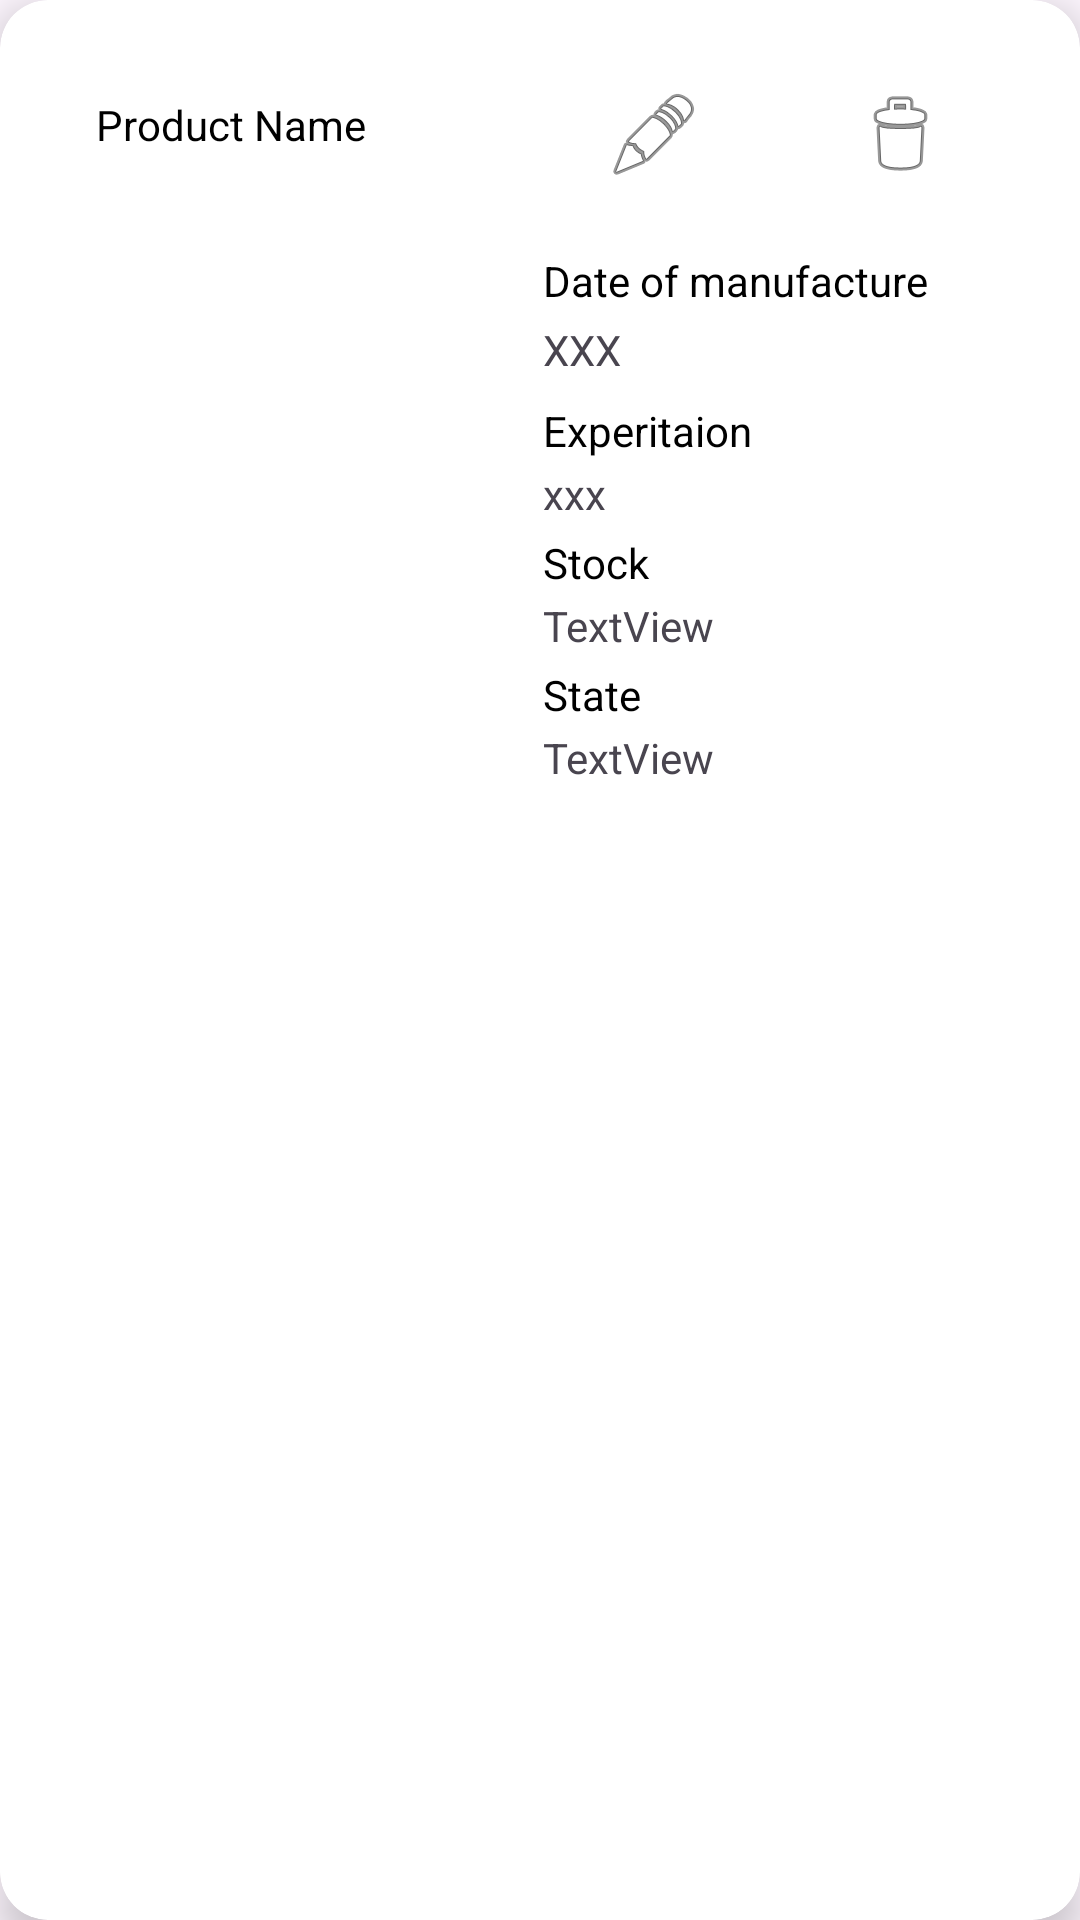

Android layout source for this screen:
<!-- AndroidManifest.xml: application theme Theme.GastroTrackAppMovil -->
<!-- res/layout/prototype_product.xml -->
<?xml version="1.0" encoding="utf-8"?>
<androidx.cardview.widget.CardView xmlns:android="http://schemas.android.com/apk/res/android"
    xmlns:app="http://schemas.android.com/apk/res-auto"
    xmlns:tools="http://schemas.android.com/tools"
    android:layout_width="match_parent"
    android:layout_height="wrap_content"
    android:layout_margin="16dp"
    android:padding="8dp"
    app:cardCornerRadius="16dp"
    app:cardElevation="8dp">

    <androidx.constraintlayout.widget.ConstraintLayout
        android:layout_width="match_parent"
        android:layout_height="wrap_content"
        android:padding="16dp">

        <TextView
            android:id="@+id/tvProductName"
            android:layout_width="wrap_content"
            android:layout_height="wrap_content"
            android:layout_marginStart="16dp"
            android:layout_marginTop="16dp"
            android:text="Product Name"
            android:textColor="@color/black"
            app:layout_constraintStart_toStartOf="parent"
            app:layout_constraintTop_toTopOf="parent" />

        <ImageView
            android:id="@+id/ivProductPhoto"
            android:layout_width="130dp"
            android:layout_height="133dp"
            android:layout_marginTop="96dp"
            android:layout_marginBottom="26dp"
            app:layout_constraintBottom_toBottomOf="parent"
            app:layout_constraintEnd_toEndOf="parent"
            app:layout_constraintHorizontal_bias="0.0"
            app:layout_constraintStart_toStartOf="parent"
            app:layout_constraintTop_toTopOf="parent"
            app:layout_constraintVertical_bias="0.0"
            tools:srcCompat="@tools:sample/avatars" />

        <ImageButton
            android:id="@+id/btnEditProduct"
            android:layout_width="wrap_content"
            android:layout_height="wrap_content"
            android:layout_marginTop="3dp"
            android:layout_marginEnd="26dp"
            android:backgroundTint="#00FFFFFF"
            app:layout_constraintEnd_toStartOf="@+id/btnDeleteProduct"
            app:layout_constraintTop_toTopOf="parent"
            app:srcCompat="@android:drawable/ic_menu_edit" />

        <ImageButton
            android:id="@+id/btnDeleteProduct"
            android:layout_width="wrap_content"
            android:layout_height="wrap_content"
            android:layout_marginTop="3dp"
            android:layout_marginEnd="16dp"
            android:backgroundTint="#00FFFFFF"
            app:layout_constraintEnd_toEndOf="parent"
            app:layout_constraintTop_toTopOf="parent"
            app:srcCompat="@android:drawable/ic_menu_delete" />

        <TextView
            android:id="@+id/textView35"
            android:layout_width="0dp"
            android:layout_height="wrap_content"
            android:layout_marginStart="165dp"
            android:layout_marginTop="4dp"
            android:layout_marginEnd="70dp"
            android:text="Stock"
            android:textColor="@color/black"
            app:layout_constraintEnd_toEndOf="parent"
            app:layout_constraintHorizontal_bias="0.555"
            app:layout_constraintStart_toStartOf="parent"
            app:layout_constraintTop_toBottomOf="@+id/tvExperitation" />

        <TextView
            android:id="@+id/textView11"
            android:layout_width="0dp"
            android:layout_height="wrap_content"
            android:layout_marginStart="165dp"
            android:layout_marginTop="68dp"
            android:layout_marginEnd="10dp"
            android:text="Date of manufacture"
            android:textColor="@color/black"
            app:layout_constraintEnd_toEndOf="parent"
            app:layout_constraintHorizontal_bias="0.738"
            app:layout_constraintStart_toStartOf="parent"
            app:layout_constraintTop_toTopOf="parent" />

        <TextView
            android:id="@+id/tvDateManufacture"
            android:layout_width="0dp"
            android:layout_height="wrap_content"
            android:layout_marginStart="165dp"
            android:layout_marginTop="4dp"
            android:layout_marginEnd="2dp"
            android:text="XXX"
            app:layout_constraintEnd_toEndOf="parent"
            app:layout_constraintHorizontal_bias="0.0"
            app:layout_constraintStart_toStartOf="parent"
            app:layout_constraintTop_toBottomOf="@+id/textView11" />

        <TextView
            android:id="@+id/textView13"
            android:layout_width="0dp"
            android:layout_height="wrap_content"
            android:layout_marginStart="165dp"
            android:layout_marginTop="8dp"
            android:layout_marginEnd="10dp"
            android:text="Experitaion"
            android:textColor="@color/black"
            app:layout_constraintEnd_toEndOf="parent"
            app:layout_constraintHorizontal_bias="0.612"
            app:layout_constraintStart_toStartOf="parent"
            app:layout_constraintTop_toBottomOf="@+id/tvDateManufacture" />

        <TextView
            android:id="@+id/tvExperitation"
            android:layout_width="0dp"
            android:layout_height="wrap_content"
            android:layout_marginStart="165dp"
            android:layout_marginTop="2dp"
            android:layout_marginEnd="2dp"
            android:text="xxx"
            app:layout_constraintEnd_toEndOf="parent"
            app:layout_constraintHorizontal_bias="0.535"
            app:layout_constraintStart_toStartOf="parent"
            app:layout_constraintTop_toBottomOf="@+id/textView13" />

        <TextView
            android:id="@+id/textView37"
            android:layout_width="0dp"
            android:layout_height="wrap_content"
            android:layout_marginStart="165dp"
            android:layout_marginTop="4dp"
            android:layout_marginEnd="70dp"
            android:text="State"
            android:textColor="@color/black"
            app:layout_constraintEnd_toEndOf="parent"
            app:layout_constraintHorizontal_bias="0.552"
            app:layout_constraintStart_toStartOf="parent"
            app:layout_constraintTop_toBottomOf="@+id/tvStock" />

        <TextView
            android:id="@+id/tvState"
            android:layout_width="0dp"
            android:layout_height="wrap_content"
            android:layout_marginStart="165dp"
            android:layout_marginTop="2dp"
            android:layout_marginEnd="2dp"
            android:text="TextView"
            app:layout_constraintEnd_toEndOf="parent"
            app:layout_constraintHorizontal_bias="0.592"
            app:layout_constraintStart_toStartOf="parent"
            app:layout_constraintTop_toBottomOf="@+id/textView37" />

        <TextView
            android:id="@+id/tvStock"
            android:layout_width="0dp"
            android:layout_height="wrap_content"
            android:layout_marginStart="165dp"
            android:layout_marginTop="2dp"
            android:layout_marginEnd="2dp"
            android:text="TextView"
            app:layout_constraintEnd_toEndOf="parent"
            app:layout_constraintHorizontal_bias="0.592"
            app:layout_constraintStart_toStartOf="parent"
            app:layout_constraintTop_toBottomOf="@+id/textView35" />

    </androidx.constraintlayout.widget.ConstraintLayout>
</androidx.cardview.widget.CardView>
<!-- resources referenced by this layout -->
<resources>
  <style name="Theme.GastroTrackAppMovil" parent="Base.Theme.GastroTrackAppMovil" />
  <style name="Base.Theme.GastroTrackAppMovil" parent="Theme.Material3.DayNight.NoActionBar">
          
          
      </style>
  <!-- not gathered from this repository: default colours our renderer supplied (Android Studio template values) -->
  <color name="black">#FF000000</color>
</resources>
